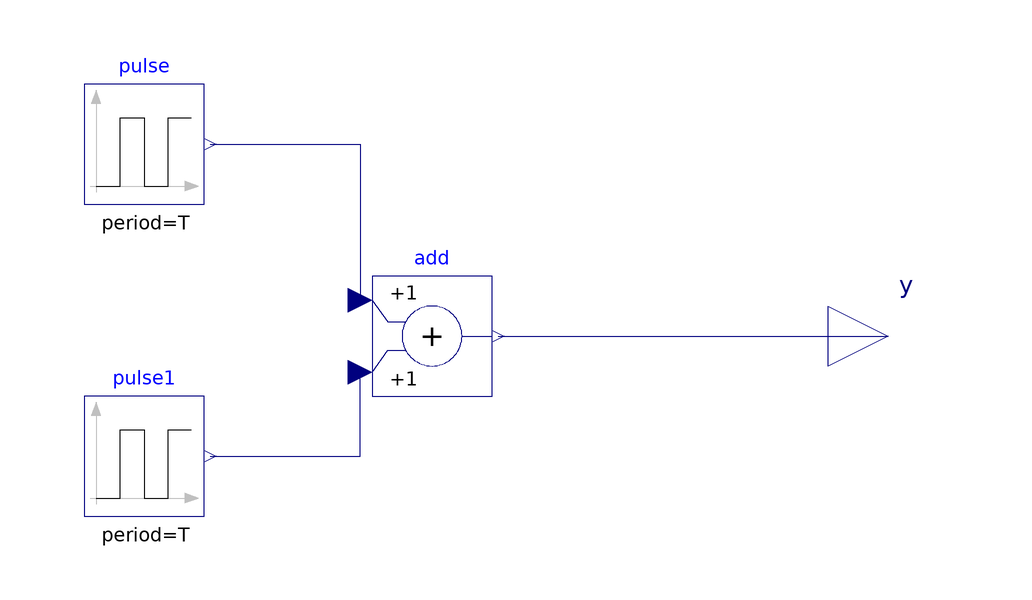

This picture is the connection diagram that the Modelica source below describes through its graphical annotations.

model FeedforwardSignal
        parameter Real T = 10.56;
        parameter Real width(
          final min = Modelica.Constants.small, 
          final max = 100) = 15.9;
        parameter Real StartTime1 = 0.68;
        parameter Real StartTime2 = 5.96;

        parameter Real I = 0.2;
        annotation (Diagram(coordinateSystem(extent = {{-140.0, -100.0}, {140.0, 100.0}}, 
          preserveAspectRatio = false, 
          grid = {2.0, 2.0})), 
          Icon(coordinateSystem(extent = {{-100.0, -100.0}, {100.0, 100.0}}, 
            preserveAspectRatio = false, 
            grid = {2.0, 2.0}), graphics = {Rectangle(origin = {0.0, 0.0}, 
            fillColor = {255, 255, 255}, 
            extent = {{-100.0, 100.0}, {100.0, -100.0}})}), 
          experiment(StartTime = 0, StopTime = 20, NumberOfIntervals = 500, Algorithm = "Dassl", Tolerance = 0.0001, DoublePrecision = true, StoreEventValue = true));
        Modelica.Blocks.Interfaces.RealOutput y
          annotation (Placement(transformation(origin = {108.0, 0.0}, 
            extent = {{-10.0, -10.0}, {10.0, 10.0}})));
        Modelica.Blocks.Sources.Pulse pulse(startTime = StartTime1, offset = 0, width = width, 
          period = T, 
          amplitude = I)
          annotation (Placement(transformation(origin = {-16.0, 32.0}, 
            extent = {{-10.0, -10.0}, {10.0, 10.0}})));
        Modelica.Blocks.Sources.Pulse pulse1(startTime = StartTime2, offset = 0, width = width, 
          period = T, 
          amplitude = -I)
          annotation (Placement(transformation(origin = {-16.0, -20.0}, 
            extent = {{-10.0, -10.0}, {10.0, 10.0}})));
        Modelica.Blocks.Math.Add add
          annotation (Placement(transformation(origin = {32.0, 0.0}, 
            extent = {{-10.0, -10.0}, {10.0, 10.0}})));
      equation 
        connect(pulse.y, add.u1)
          annotation (Line(origin = {8.0, 19.0}, 
            points = {{-13.0, 13.0}, {12.0, 13.0}, {12.0, -13.0}}, 
            color = {0, 0, 127}));
        connect(pulse1.y, add.u2)
          annotation (Line(origin = {8.0, -13.0}, 
            points = {{-13.0, -7.0}, {12.0, -7.0}, {12.0, 7.0}}, 
            color = {0, 0, 127}));
        connect(add.y, y)
          annotation (Line(origin = {76.0, 0.0}, 
            points = {{-33.0, 0.0}, {32.0, 0.0}}, 
            color = {0, 0, 127}));
      end FeedforwardSignal;